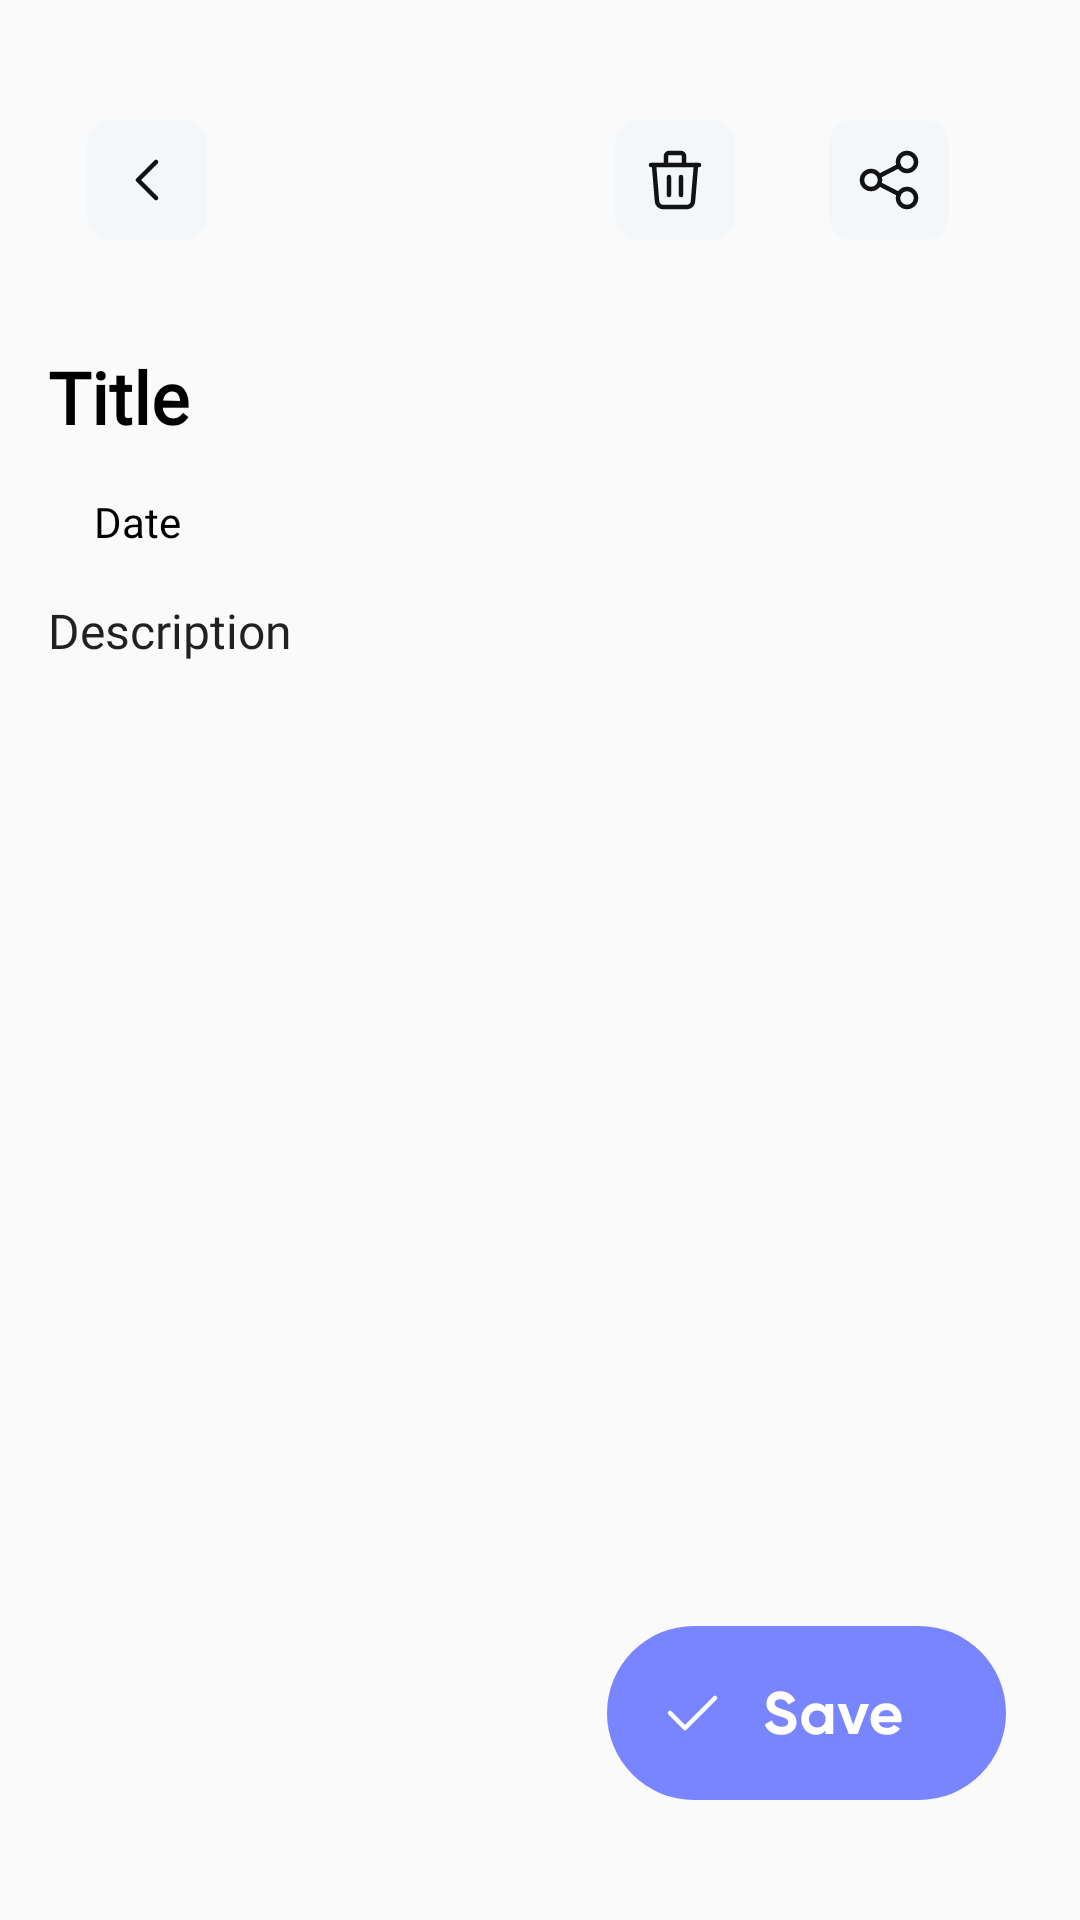

This screen was rendered from an Android layout file. Write that file and the resources it references.
<!-- AndroidManifest.xml: application theme Theme.AppCompat.Light.NoActionBar -->
<!-- res/layout/activity_detail_note_acitivity.xml -->
<?xml version="1.0" encoding="utf-8"?>
<androidx.constraintlayout.widget.ConstraintLayout xmlns:android="http://schemas.android.com/apk/res/android"
    xmlns:app="http://schemas.android.com/apk/res-auto"
    xmlns:tools="http://schemas.android.com/tools"
    android:id="@+id/main"
    android:layout_width="match_parent"
    android:layout_height="match_parent"
    tools:context=".DetailNoteActivity">

    <ImageButton
        android:id="@+id/imageBackButton"
        android:layout_width="40dp"
        android:layout_height="40dp"
        android:layout_marginTop="40dp"
        android:background="@drawable/button_background"
        android:padding="16dp"
        android:src="@drawable/vector"
        app:layout_constraintEnd_toEndOf="parent"
        app:layout_constraintHorizontal_bias="0.091"
        app:layout_constraintStart_toStartOf="parent"
        app:layout_constraintTop_toTopOf="parent" />

    <ImageButton
        android:id="@+id/imageDeleteButton"
        android:layout_width="40dp"
        android:layout_height="40dp"
        android:layout_marginTop="40dp"
        android:background="@drawable/button_background"
        android:padding="16dp"
        android:src="@drawable/delete"
        android:scaleType="center"
        app:layout_constraintEnd_toEndOf="parent"
        app:layout_constraintHorizontal_bias="0.641"
        app:layout_constraintStart_toStartOf="parent"
        app:layout_constraintTop_toTopOf="parent" />

    <ImageButton
        android:id="@+id/imageShareButton"
        android:layout_width="40dp"
        android:layout_height="40dp"
        android:layout_marginTop="40dp"
        android:background="@drawable/button_background"
        android:padding="16dp"
        android:src="@drawable/share"
        app:layout_constraintEnd_toEndOf="parent"
        app:layout_constraintHorizontal_bias="0.419"
        app:layout_constraintStart_toEndOf="@+id/imageDeleteButton"
        app:layout_constraintTop_toTopOf="parent" />

    <EditText
        android:id="@+id/detail_title"
        android:layout_width="0dp"
        android:layout_height="wrap_content"
        android:layout_marginHorizontal="16dp"
        android:layout_marginTop="36dp"
        android:fontFamily="@font/vnrb"
        android:text="Title"
        android:background="@null"
        android:textColor="@color/black"
        android:textSize="24sp"
        android:textStyle="bold"
        app:layout_constraintEnd_toEndOf="parent"
        app:layout_constraintHorizontal_bias="0.054"
        app:layout_constraintStart_toStartOf="parent"
        app:layout_constraintTop_toBottomOf="@+id/imageBackButton" />

    <TextView
        android:id="@+id/detail_date"
        android:layout_width="wrap_content"
        android:layout_height="wrap_content"
        android:layout_marginHorizontal="16dp"
        android:layout_marginTop="16dp"
        android:fontFamily="@font/vn"
        android:text="Date"
        android:textColor="@color/black"
        android:textSize="14sp"
        app:layout_constraintEnd_toEndOf="parent"
        app:layout_constraintHorizontal_bias="0.051"
        app:layout_constraintStart_toStartOf="parent"
        app:layout_constraintTop_toBottomOf="@+id/detail_title" />

    <EditText
        android:id="@+id/detail_description"
        android:layout_width="0dp"
        android:layout_height="wrap_content"
        android:layout_marginHorizontal="16dp"
        android:layout_marginTop="16dp"
        android:text="Description"
        android:background="@null"
        android:textSize="16sp"
        android:fontFamily="@font/vn"
        app:layout_constraintEnd_toEndOf="parent"
        app:layout_constraintHorizontal_bias="0.06"
        app:layout_constraintStart_toStartOf="parent"
        app:layout_constraintTop_toBottomOf="@+id/detail_date" />

    <ImageView
        android:id="@+id/detail_emoji"
        android:layout_width="36dp"
        android:layout_height="31dp"
        android:layout_marginTop="4dp"
        app:layout_constraintEnd_toEndOf="parent"
        app:layout_constraintHorizontal_bias="0.04"
        app:layout_constraintStart_toEndOf="@+id/detail_title"
        app:layout_constraintTop_toTopOf="@+id/detail_title" />

    <Button
        android:id="@+id/buttonSave"
        android:layout_width="wrap_content"
        android:layout_height="wrap_content"
        android:layout_marginBottom="40dp"
        android:background="@drawable/save"

        app:layout_constraintBottom_toBottomOf="parent"
        app:layout_constraintEnd_toEndOf="parent"
        app:layout_constraintHorizontal_bias="0.892"
        app:layout_constraintStart_toStartOf="parent" />
    <ImageView
        android:id="@+id/detail_image"
        android:layout_width="match_parent"
        android:layout_height="200dp"
        android:layout_marginTop="16dp"
        app:layout_constraintTop_toBottomOf="@+id/detail_description"
        app:layout_constraintStart_toStartOf="parent"
        app:layout_constraintEnd_toEndOf="parent"
        android:scaleType="fitCenter"/>
</androidx.constraintlayout.widget.ConstraintLayout>
<!-- resources referenced by this layout -->
<resources>
  <!-- drawable button_background (drawable) -->
  <?xml version="1.0" encoding="utf-8"?>
  <shape xmlns:android="http://schemas.android.com/apk/res/android">
      <solid android:color="#F3F7F9"/>
      <corners android:radius="8dp"/>
  
  </shape>
  <!-- drawable delete (drawable) -->
  <vector xmlns:android="http://schemas.android.com/apk/res/android" android:autoMirrored="true" android:height="24dp" android:viewportHeight="24" android:viewportWidth="24" android:width="24dp">
        
      <group>
              
          <clip-path android:pathData="M0,0h24v24h-24z"/>
              
          <path android:fillColor="#00000000" android:pathData="M4,7H20" android:strokeColor="#121212" android:strokeLineCap="round" android:strokeLineJoin="round" android:strokeWidth="1.5"/>
              
          <path android:fillColor="#00000000" android:pathData="M10,11V17" android:strokeColor="#121212" android:strokeLineCap="round" android:strokeLineJoin="round" android:strokeWidth="1.5"/>
              
          <path android:fillColor="#00000000" android:pathData="M14,11V17" android:strokeColor="#121212" android:strokeLineCap="round" android:strokeLineJoin="round" android:strokeWidth="1.5"/>
              
          <path android:fillColor="#00000000" android:pathData="M5,7L6,19C6,19.53 6.211,20.039 6.586,20.414C6.961,20.789 7.47,21 8,21H16C16.53,21 17.039,20.789 17.414,20.414C17.789,20.039 18,19.53 18,19L19,7" android:strokeColor="#121212" android:strokeLineCap="round" android:strokeLineJoin="round" android:strokeWidth="1.5"/>
              
          <path android:fillColor="#00000000" android:pathData="M9,7V4C9,3.735 9.105,3.48 9.293,3.293C9.48,3.105 9.735,3 10,3H14C14.265,3 14.52,3.105 14.707,3.293C14.895,3.48 15,3.735 15,4V7" android:strokeColor="#121212" android:strokeLineCap="round" android:strokeLineJoin="round" android:strokeWidth="1.5"/>
            
      </group>
      
  </vector>
  <!-- drawable share (drawable) -->
  <vector xmlns:android="http://schemas.android.com/apk/res/android" android:autoMirrored="true" android:height="24dp" android:viewportHeight="24" android:viewportWidth="24" android:width="24dp">
        
      <group>
              
          <clip-path android:pathData="M0,0h24v24h-24z"/>
              
          <path android:fillColor="#00000000" android:pathData="M6,15C7.657,15 9,13.657 9,12C9,10.343 7.657,9 6,9C4.343,9 3,10.343 3,12C3,13.657 4.343,15 6,15Z" android:strokeColor="#121212" android:strokeLineCap="round" android:strokeLineJoin="round" android:strokeWidth="1.5"/>
              
          <path android:fillColor="#00000000" android:pathData="M18,9C19.657,9 21,7.657 21,6C21,4.343 19.657,3 18,3C16.343,3 15,4.343 15,6C15,7.657 16.343,9 18,9Z" android:strokeColor="#121212" android:strokeLineCap="round" android:strokeLineJoin="round" android:strokeWidth="1.5"/>
              
          <path android:fillColor="#00000000" android:pathData="M18,21C19.657,21 21,19.657 21,18C21,16.343 19.657,15 18,15C16.343,15 15,16.343 15,18C15,19.657 16.343,21 18,21Z" android:strokeColor="#121212" android:strokeLineCap="round" android:strokeLineJoin="round" android:strokeWidth="1.5"/>
              
          <path android:fillColor="#00000000" android:pathData="M8.7,10.7L15.3,7.3" android:strokeColor="#121212" android:strokeLineCap="round" android:strokeLineJoin="round" android:strokeWidth="1.5"/>
              
          <path android:fillColor="#00000000" android:pathData="M8.7,13.3L15.3,16.7" android:strokeColor="#121212" android:strokeLineCap="round" android:strokeLineJoin="round" android:strokeWidth="1.5"/>
            
      </group>
      
  </vector>
  <!-- drawable vector (drawable) -->
  <vector xmlns:android="http://schemas.android.com/apk/res/android" android:autoMirrored="true" android:height="14dp" android:viewportHeight="14" android:viewportWidth="8" android:width="8dp">
        
      <path android:fillColor="#00000000" android:pathData="M7,1L1,7L7,13" android:strokeColor="#121212" android:strokeLineCap="round" android:strokeLineJoin="round" android:strokeWidth="1.5"/>
      
  </vector>
  <!-- not gathered from this repository: default colours our renderer supplied (Android Studio template values) -->
  <color name="black">#FF000000</color>
</resources>
